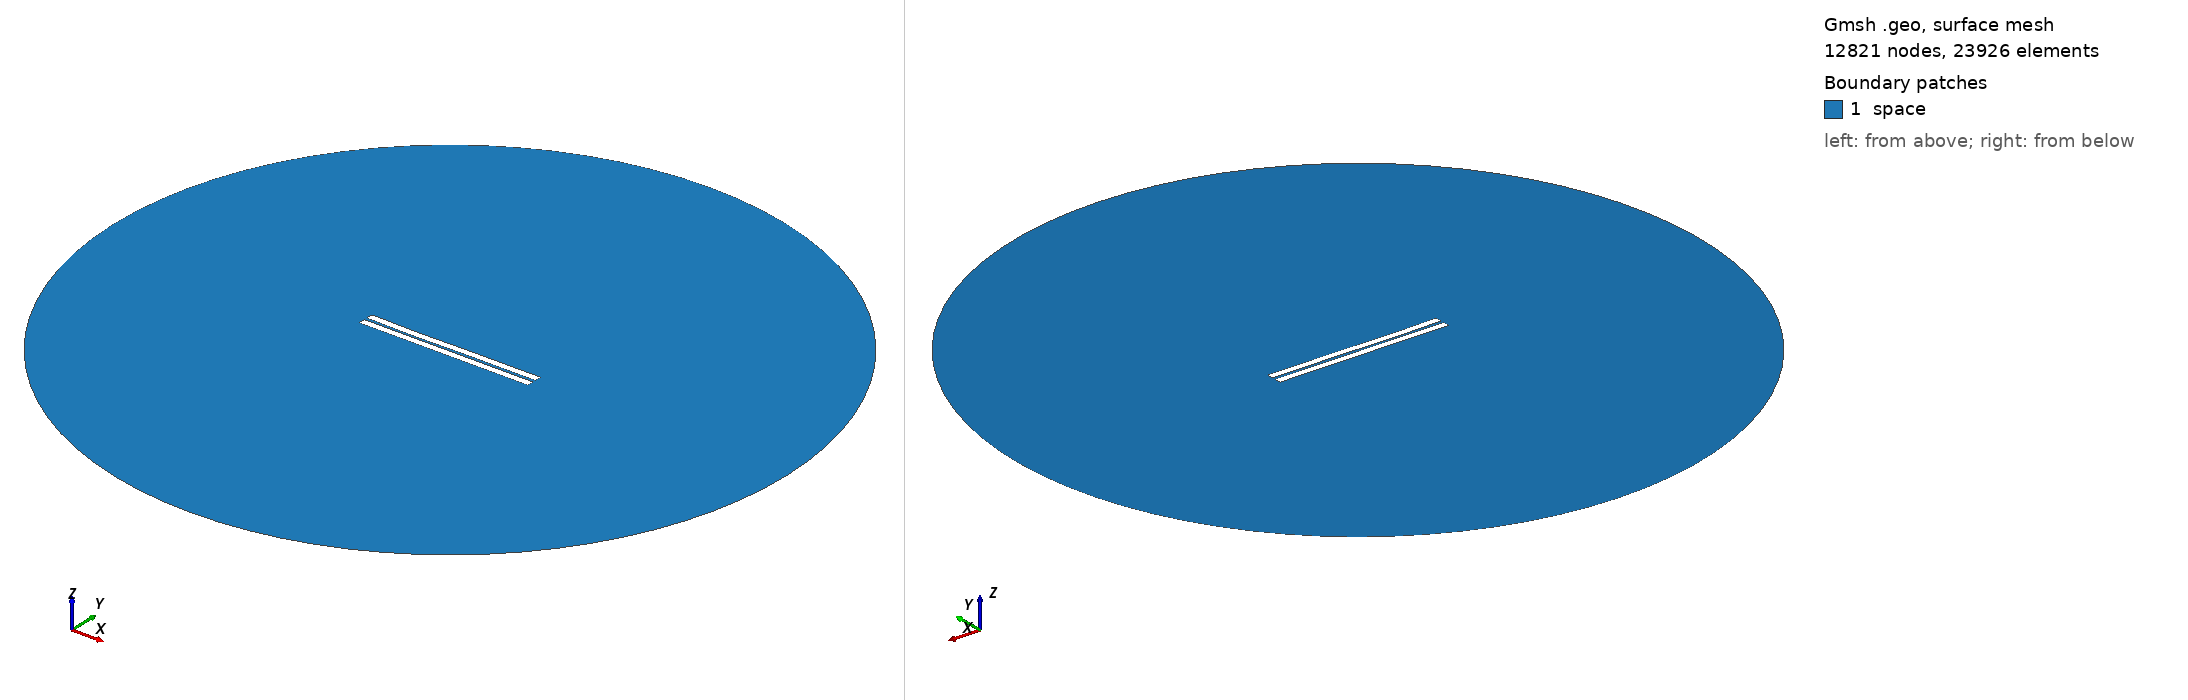

Gmsh geometry script, surface-meshed: 12821 nodes, 23926 surface elements. Boundary patches (legend numbers): 1 space. Left view from above one corner, right view from below the opposite corner. Legend entries are the model's physical surfaces. The drawing asked Gmsh for element sizes between 1% and 20% of the model's largest extent; the script's own settings can give other sizes.

=== 752.geo (drawn) ===
//---------------------------------------
// Geometry kernel
//---------------------------------------

SetFactory("OpenCASCADE");



//---------------------------------------
// Parameters of the geometry
//---------------------------------------

// Overetch of the upper plate
overetch = 0.0;

// Distance between the plates
distance = 1.75;

// Discretization over the x axis (for the deformation)
nx = 50; 

// Length of the plate
L = 100 - overetch; 

// Number of modes
n = 4; 

// 1st mode coefficient
coeff(1) = -0.075;
beta(1) = 0.596864 * 3.1415926535 / L;

// 2nd mode coefficient
coeff(2) = -0.15;
beta(2) = 1.49418 * 3.1415926535 / L;

// 3rd mode coefficient
coeff(3) = -0.15;
beta(3) = 2.50025 * 3.1415926535 / L;

// 4th mode coefficient
coeff(4) = -0.075;
beta(4) = 3.49999 * 3.1415926535 / L;



//---------------------------------------
// Upper plate (deformed rectangle)
//---------------------------------------

// Coordiantes of the upper plate
xmin = -50;
xmax = 50 - overetch;

// Height of the upper plate
yheight = 4 - 2 * overetch;

// Indexes of the points
UpperID[] = {};
LowerID[] = {};
LeftID[] = {};
RightID[] = {};

// Point index
p = 1;

// Horizontal edges
For i In {1:nx}
    x = xmin + (i-1)*(xmax - xmin)/(nx-1);

    y_bottom = distance / 2 + overetch;
    For j In {1:n}
        C = (Cosh(beta(j)*L) + Cos(beta(j)*L)) / (Sinh(beta(j)*L) + Sin(beta(j)*L));
        y_bottom  = y_bottom + coeff(j) * (Cosh(beta(j)*(x+50)) - Cos(beta(j)*(x+50)) - C * (Sinh(beta(j)*(x+50)) - Sin(beta(j)*(x+50))));
    EndFor

    y_top = y_bottom + yheight;

    Point(p) = {x, y_top, 0, 1.0};
    UpperID[i] = p;
    p = p + 1;

    Point(p) = {x, y_bottom, 0, 1.0};
    LowerID[i] = p;
    p = p + 1;
EndFor

// Create point lists
UpperPts[] = {}; LowerPts[] = {};
For i In {1:nx}
  UpperPts[] += {UpperID[i]};
  LowerPts[] += {LowerID[i]};
EndFor

// Build splines
Spline(1) = {UpperPts[]};
Spline(2) = {LowerPts[]};
Line(3) = {LowerPts[nx-1], UpperPts[nx-1]};
Line(4) = {LowerPts[0], UpperPts[0]};

// Build the plane surface
Curve Loop(1) = {2, 3, -1, -4};
Plane Surface(1) = {1};



//---------------------------------------
// Lower plate (rectangle)
//---------------------------------------

// Vertices
Point(1001) = {-50, -1, 0, 1.0};
Point(1002) = { 50, -1, 0, 1.0};
Point(1003) = { 50,  -5, 0, 1.0};
Point(1004) = {-50,  -5, 0, 1.0};

// Edges
Line(5) = {1001, 1002};
Line(6) = {1002, 1003};
Line(7) = {1003, 1004};
Line(8) = {1004, 1001};

// Plane surface
Line Loop(2) = {5, 6, 7, 8};
Plane Surface(2) = {2}; 



//---------------------------------------
// Outer (fictious) boundary
//---------------------------------------

// Points
Point(1005) = {0, 0, 0};       // Center
Point(1006) = {200, 0, 0};     // Start point
Point(1007) = {0, 200, 0};     // 90 degrees
Point(1008) = {-200, 0, 0};    // 180 degrees
Point(1009) = {0, -200, 0};    // 270 degrees

// Circle arcs (each needs start, center, end)
Circle(9) = {1006, 1005, 1007};
Circle(10) = {1007, 1005, 1008};
Circle(11) = {1008, 1005, 1009};
Circle(12) = {1009, 1005, 1006};

// Plane surface for the entire domain
Curve Loop(3) = {9, 10, 11, 12};
Surface(3) = {3};

// Subtract the plates from the whole domain to obtain the actual domain where we want to solve the equations
BooleanDifference{ Surface{3}; Delete; }{ Surface{1}; Surface{2}; Delete; }




//---------------------------------------
// Transfinite Lines/Curves
//---------------------------------------

// Set the number of points on the boundaries
r = 7;

// Plates
Transfinite Curve {1, 2} = 50*r Using Progression 1;
Transfinite Curve {3, 4} = 2*r Using Progression 1;
Transfinite Line {5, 7} = 50*r Using Progression 1;
Transfinite Line {6, 8} = 2*r Using Progression 1;

// Outer boundary
Transfinite Line {9, 10, 11, 12} = 20 Using Progression 1;



//---------------------------------------
// Physical groups
//---------------------------------------                

// Physical curves (boundaries)
Physical Line("force_segment", 10) = {2};
Physical Line("upper_plate", 11) = {1, 3, 4};
Physical Line("lower_plate", 12) = {5, 6, 7, 8};
Physical Line("boundary", 20) = {9, 10, 11, 12};

// Physical Surfaces
Physical Surface("space", 30) = {3};



//---------------------------------------
// 6. Generate the Mesh
//---------------------------------------

// 2D mesh generation
Mesh 2;
